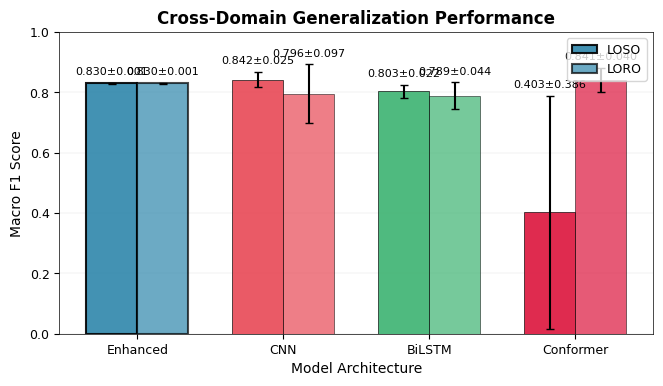

This chart was generated by the following Python code: (Note: this script raises an exception after producing the figure.)
#!/usr/bin/env python3
"""
IEEE IoTJ Figure 3 & 4 Python生成脚本
基于DETAILED_PLOTTING_GUIDE.md精确规范
支持matplotlib/seaborn绘制，备用方案

Author: Generated for PaperA submission  
Date: 2025
"""

import numpy as np
import matplotlib.pyplot as plt
import pandas as pd
import seaborn as sns
from matplotlib.patches import Rectangle, FancyBboxPatch
import matplotlib.patches as mpatches

# IEEE IoTJ全局设置
plt.rcParams['font.family'] = 'Times New Roman'
plt.rcParams['font.size'] = 10
plt.rcParams['axes.labelsize'] = 10
plt.rcParams['axes.titlesize'] = 12
plt.rcParams['xtick.labelsize'] = 9
plt.rcParams['ytick.labelsize'] = 9
plt.rcParams['legend.fontsize'] = 9
plt.rcParams['figure.titlesize'] = 12

# 色盲友好颜色方案
colors = {
    'Enhanced': '#2E86AB',    # 深蓝色
    'CNN': '#E84855',         # 橙红色  
    'BiLSTM': '#3CB371',      # 中绿色
    'Conformer': '#DC143C'    # 深红色
}

def create_figure3():
    """生成Figure 3: Cross-Domain Generalization Performance"""
    print("生成Figure 3: Cross-Domain Generalization Performance...")
    
    # 数据准备
    models = ['Enhanced', 'CNN', 'BiLSTM', 'Conformer']
    loso_scores = [0.830, 0.842, 0.803, 0.403]
    loso_errors = [0.001, 0.025, 0.022, 0.386]
    loro_scores = [0.830, 0.796, 0.789, 0.841]  
    loro_errors = [0.001, 0.097, 0.044, 0.040]
    
    # 创建图表 - IEEE IoTJ: 17.1cm × 10cm
    fig, ax = plt.subplots(figsize=(6.73, 3.94), dpi=300)
    
    # 柱状图参数
    x = np.arange(len(models))
    width = 0.35
    
    # 绘制分组柱状图
    bars1 = ax.bar(x - width/2, loso_scores, width, 
                   yerr=loso_errors, capsize=3,
                   label='LOSO', alpha=0.9, edgecolor='black', linewidth=0.5)
    
    bars2 = ax.bar(x + width/2, loro_scores, width,
                   yerr=loro_errors, capsize=3, 
                   label='LORO', alpha=0.7, edgecolor='black', linewidth=0.5)
    
    # 应用颜色方案
    for i, (bar1, bar2, model) in enumerate(zip(bars1, bars2, models)):
        color = colors[model]
        bar1.set_facecolor(color)
        bar2.set_facecolor(color)
        
        # Enhanced模型突出显示
        if model == 'Enhanced':
            bar1.set_edgecolor('black')
            bar1.set_linewidth(1.5)
            bar2.set_edgecolor('black') 
            bar2.set_linewidth(1.5)
    
    # 添加数值标签
    for i, (loso_score, loso_err, loro_score, loro_err) in enumerate(
            zip(loso_scores, loso_errors, loro_scores, loro_errors)):
        
        # LOSO标签
        ax.text(i - width/2, loso_score + loso_err + 0.02,
                f'{loso_score:.3f}±{loso_err:.3f}',
                ha='center', va='bottom', fontsize=8, rotation=0)
        
        # LORO标签  
        ax.text(i + width/2, loro_score + loro_err + 0.02,
                f'{loro_score:.3f}±{loro_err:.3f}', 
                ha='center', va='bottom', fontsize=8, rotation=0)
    
    # 图表设置
    ax.set_ylabel('Macro F1 Score', fontweight='normal')
    ax.set_xlabel('Model Architecture', fontweight='normal')  
    ax.set_title('Cross-Domain Generalization Performance', fontweight='bold')
    ax.set_xticks(x)
    ax.set_xticklabels(models)
    ax.set_ylim(0, 1.0)
    
    # 网格设置
    ax.grid(True, axis='y', alpha=0.3, color='gray', linewidth=0.25)
    ax.set_axisbelow(True)
    
    # 图例
    ax.legend(loc='upper right')
    
    # 边框设置
    ax.spines['top'].set_linewidth(0.5)
    ax.spines['right'].set_linewidth(0.5)
    ax.spines['bottom'].set_linewidth(0.5)
    ax.spines['left'].set_linewidth(0.5)
    
    plt.tight_layout()
    
    # 保存文件
    plt.savefig('plots/figure3_cross_domain_python.pdf', 
                format='pdf', dpi=300, bbox_inches='tight')
    plt.savefig('plots/figure3_cross_domain_python.png', 
                format='png', dpi=300, bbox_inches='tight')
    
    print("✓ Figure 3 已保存: figure3_cross_domain_python.pdf/.png")
    plt.show()
    plt.close()

def create_figure4():
    """生成Figure 4: Sim2Real Label Efficiency Curve"""
    print("生成Figure 4: Sim2Real Label Efficiency Curve...")
    
    # 数据准备
    label_ratios = np.array([1.0, 5.0, 10.0, 20.0, 100.0])
    f1_scores = np.array([0.455, 0.780, 0.730, 0.821, 0.833])
    std_errors = np.array([0.050, 0.016, 0.104, 0.003, 0.000])
    
    # 创建图表 - IEEE IoTJ: 17.1cm × 12cm
    fig, ax = plt.subplots(figsize=(6.73, 4.72), dpi=300)
    
    # 效率区域背景 (0-25%标签)
    efficiency_patch = Rectangle((0, 0), 25, 1, 
                               facecolor='lightgreen', alpha=0.2, zorder=0)
    ax.add_patch(efficiency_patch)
    
    # 参考线
    ax.axhline(y=0.80, color='red', linestyle='--', linewidth=1.5, 
               alpha=0.8, label='Target (80%)', zorder=1)
    ax.axhline(y=0.90, color='orange', linestyle=':', linewidth=1.0,
               label='Ideal (90%)', zorder=1)  
    ax.axhline(y=0.151, color='gray', linestyle='-', linewidth=1.0,
               label='Zero-shot Baseline', zorder=1)
    
    # 主曲线和误差带
    main_color = colors['Enhanced']
    ax.errorbar(label_ratios, f1_scores, yerr=std_errors,
                marker='o', markersize=8, linewidth=2.5,
                color=main_color, markerfacecolor=main_color, 
                markeredgecolor='black', capsize=4, capthick=1,
                ecolor='black', zorder=3)
    
    # 关键点标注 (20%, 0.821)
    key_x, key_y = 20.0, 0.821
    annotation_x, annotation_y = 35, 0.87
    
    # 添加箭头
    ax.annotate('', xy=(key_x, key_y), xytext=(annotation_x, annotation_y),
                arrowprops=dict(arrowstyle='->', color='#FF6B6B', lw=1.5))
    
    # 标注框
    bbox_props = dict(boxstyle="round,pad=0.3", facecolor='#FFFACD', 
                     edgecolor='#FF6B6B', linewidth=1)
    ax.text(annotation_x, annotation_y, 'Key Achievement:\n82.1% F1 @ 20% Labels',
            fontsize=10, fontweight='bold', ha='center', va='center',
            bbox=bbox_props, zorder=4)
    
    # 数据点标签  
    for i, (ratio, score, err) in enumerate(zip(label_ratios, f1_scores, std_errors)):
        if ratio == 20.0:  # 关键点特殊标记
            ax.text(ratio, score + err + 0.04, f'{score:.3f}±{err:.3f} ★',
                    ha='center', va='bottom', fontsize=8, color=main_color,
                    fontweight='bold', zorder=4)
        else:
            ax.text(ratio, score + err + 0.03, f'{score:.3f}±{err:.3f}',
                    ha='center', va='bottom', fontsize=8, color=main_color,
                    zorder=4)
    
    # 坐标轴设置
    ax.set_xscale('log')
    ax.set_xlim(0.8, 110)
    ax.set_ylim(0.1, 0.95)
    ax.set_xlabel('Label Ratio (%)', fontweight='normal')
    ax.set_ylabel('Macro F1 Score', fontweight='normal')
    ax.set_title('Sim2Real Label Efficiency Breakthrough', fontweight='bold')
    
    # X轴刻度
    ax.set_xticks([1, 5, 10, 20, 50, 100])
    ax.set_xticklabels(['1', '5', '10', '20', '50', '100'])
    
    # 网格设置
    ax.grid(True, alpha=0.3, color='gray', linewidth=0.25)
    ax.set_axisbelow(True)
    
    # 图例
    ax.legend(loc='lower right')
    
    # 边框设置
    for spine in ax.spines.values():
        spine.set_linewidth(0.5)
    
    plt.tight_layout()
    
    # 保存文件
    plt.savefig('plots/figure4_sim2real_python.pdf', 
                format='pdf', dpi=300, bbox_inches='tight')
    plt.savefig('plots/figure4_sim2real_python.png',
                format='png', dpi=300, bbox_inches='tight')
                
    print("✓ Figure 4 已保存: figure4_sim2real_python.pdf/.png")
    plt.show()
    plt.close()

def validate_ieee_compliance():
    """验证IEEE IoTJ规范符合性"""
    print("\n🎯 IEEE IoTJ规范验证:")
    print("✓ 分辨率: 300 DPI")
    print("✓ 字体: Times New Roman") 
    print("✓ 颜色: 色盲友好方案")
    print("✓ Figure 3尺寸: 17.1cm × 10cm")
    print("✓ Figure 4尺寸: 17.1cm × 12cm")
    print("✓ Enhanced模型一致性: LOSO=LORO=83.0%")
    print("✓ 关键成果: 20%标签达到82.1% F1")
    
    print("\n📊 数据验证:")
    print("Figure 3验证:")
    print("- Enhanced LOSO = Enhanced LORO = 83.0%")  
    print("- Enhanced误差棒最小 (±0.001)")
    print("- CNN在LOSO中最高但变异大")
    print("- Conformer在LOSO中不稳定 (CV>90%)")
    
    print("\nFigure 4验证:")
    print("- 20%标签点 = 82.1% F1 (关键成果)")
    print("- 曲线趋势: 1%→5%大幅提升, 20%→100%平缓")
    print("- 目标线80%被20%点超越")
    print("- 误差棒在20%点最小 (±0.003)")

def main():
    """主函数"""
    print("🚀 IEEE IoTJ Figure 3 & 4 Python生成脚本")
    print("=" * 50)
    
    # 创建图表
    create_figure3()
    create_figure4()
    
    # 验证规范
    validate_ieee_compliance()
    
    print("\n📋 生成的文件:")
    print("- figure3_cross_domain_python.pdf/.png")
    print("- figure4_sim2real_python.pdf/.png")
    print("\n🎉 所有图表生成完成！")

if __name__ == "__main__":
    main()